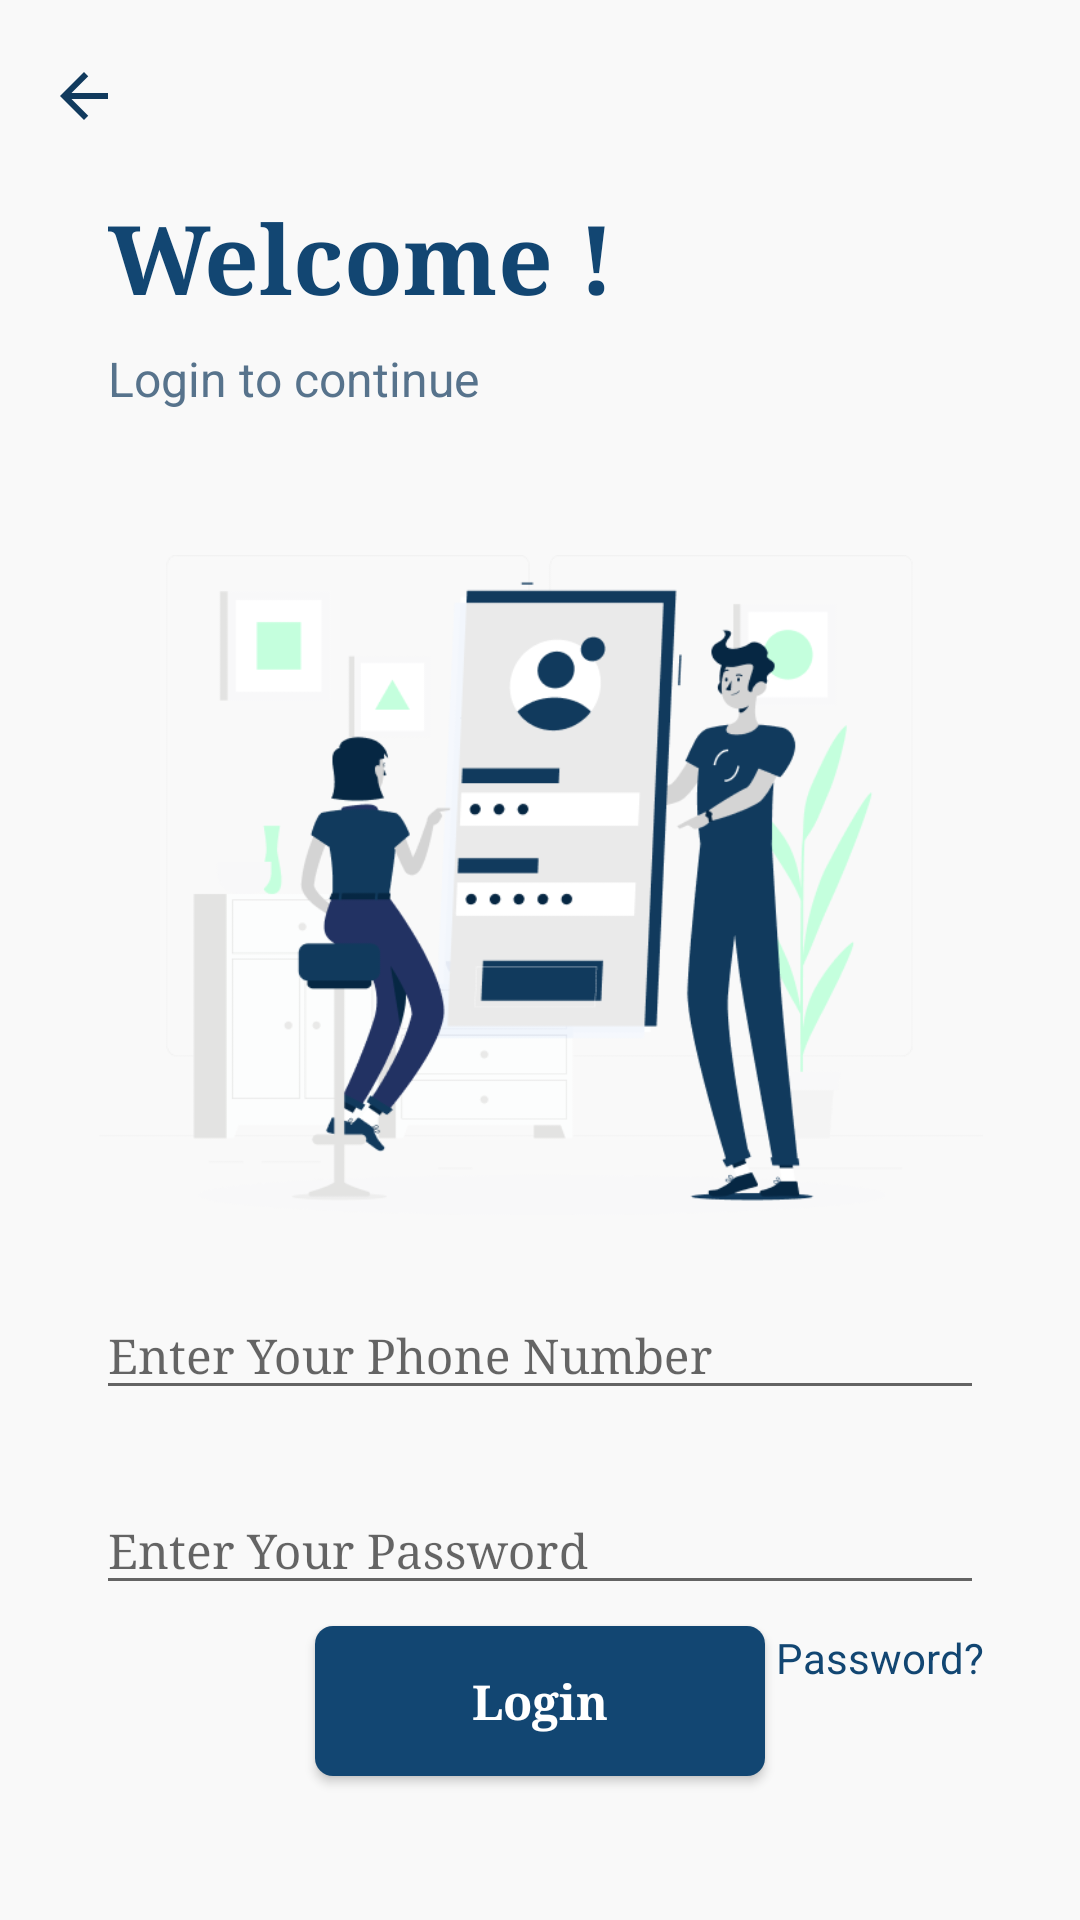

Produce the Android XML layout that renders to this screen, including the resource entries it uses.
<!-- AndroidManifest.xml: application theme Theme.WeChatRedesign.TransparentStatusBar -->
<!-- res/layout/activity_login.xml -->
<?xml version="1.0" encoding="utf-8"?>
<RelativeLayout xmlns:android="http://schemas.android.com/apk/res/android"
    xmlns:app="http://schemas.android.com/apk/res-auto"
    xmlns:tools="http://schemas.android.com/tools"
    android:layout_width="match_parent"
    android:layout_height="match_parent"
    android:background="@color/colorPrimary"
    android:paddingStart="@dimen/margin_medium_2"
    android:paddingEnd="@dimen/margin_medium_2"
    tools:context=".activities.LoginActivity">

    <ImageView
        android:id="@+id/btnBackLogin"
        android:layout_width="@dimen/margin_large"
        android:layout_height="@dimen/margin_large"
        android:layout_marginTop="@dimen/margin_medium_3"
        android:src="@drawable/ic_baseline_arrow_accent_24dp"
        android:background="?attr/selectableItemBackgroundBorderless" />

    <TextView
        android:id="@+id/tvWelcome"
        android:layout_width="wrap_content"
        android:layout_height="wrap_content"
        android:layout_below="@id/btnBackLogin"
        android:layout_marginStart="@dimen/margin_medium_3"
        android:layout_marginTop="@dimen/margin_medium_3"
        android:text="Welcome !"
        android:fontFamily="serif"
        android:textColor="@color/colorAccent"
        android:textSize="@dimen/text_heading_2x"
        android:textStyle="bold" />

    <TextView
        android:id="@+id/tvLoginToContinue"
        android:layout_width="wrap_content"
        android:layout_height="wrap_content"
        android:layout_below="@id/tvWelcome"
        android:layout_marginTop="@dimen/margin_medium"
        android:layout_marginStart="@dimen/margin_medium_3"
        android:text="Login to continue"
        android:textSize="@dimen/text_regular_2x"
        android:textColor="@color/colorSecondaryText" />

    <ImageView
        android:id="@+id/ivLogin"
        android:layout_width="match_parent"
        android:layout_height="220dp"
        android:layout_below="@id/tvLoginToContinue"
        android:layout_marginTop="@dimen/margin_xxlarge"
        android:src="@drawable/picture2" />

    <com.google.android.material.textfield.TextInputLayout
        android:id="@+id/textInputLayout"
        android:layout_width="match_parent"
        android:layout_height="wrap_content"
        android:layout_below="@id/ivLogin"
        android:layout_marginTop="@dimen/margin_medium_2"
        android:layout_marginStart="@dimen/margin_medium_2"
        android:layout_marginEnd="@dimen/margin_medium_2"
        android:layout_marginBottom="@dimen/margin_medium_2">

        <com.google.android.material.textfield.TextInputEditText
            android:id="@+id/etPhoneNumberLogin"
            android:layout_width="match_parent"
            android:layout_height="wrap_content"
            android:hint="Enter Your Phone Number"
            android:fontFamily="serif"
            android:singleLine="true"
            android:inputType="number"
            android:textSize="@dimen/text_regular_2x" />
    </com.google.android.material.textfield.TextInputLayout>

    <com.google.android.material.textfield.TextInputLayout
        android:id="@+id/textInputLayout2"
        android:layout_width="match_parent"
        android:layout_height="wrap_content"
        android:layout_below="@+id/textInputLayout"
        android:layout_marginStart="@dimen/margin_medium_2"
        android:layout_marginEnd="@dimen/margin_medium_2">

        <com.google.android.material.textfield.TextInputEditText
            android:id="@+id/etPasswordLogin"
            android:layout_width="match_parent"
            android:layout_height="wrap_content"
            android:textSize="@dimen/text_regular_2x"
            android:hint="Enter Your Password"
            android:inputType="number"
            android:singleLine="true"
            android:fontFamily="serif"/>
    </com.google.android.material.textfield.TextInputLayout>

    <TextView
        android:layout_width="wrap_content"
        android:layout_height="wrap_content"
        android:layout_below="@id/textInputLayout2"
        android:layout_marginEnd="@dimen/margin_medium_2"
        android:layout_alignParentEnd="true"
        android:layout_marginTop="@dimen/margin_medium"
        android:text="Forgot Password?"
        android:textSize="@dimen/text_regular"
        android:textColor="@color/colorAccent"/>


    <Button
        android:id="@+id/btnLogin"
        android:layout_width="150dp"
        android:layout_height="50dp"
        android:layout_alignParentBottom="true"
        android:layout_centerHorizontal="true"
        android:layout_marginBottom="@dimen/margin_xxlarge"
        android:background="@drawable/background_button_active_accent"
        android:gravity="center"
        android:text="@string/lbl_login"
        android:fontFamily="serif"
        android:textAllCaps="false"
        android:textColor="@color/white"
        android:textSize="@dimen/text_regular_2x"
        android:textStyle="bold"/>

    <ProgressBar
        android:id="@+id/progressBar"
        android:layout_width="150dp"
        android:layout_height="50dp"
        android:gravity="center"
        android:layout_marginBottom="@dimen/margin_xxlarge"
        android:padding="@dimen/margin_medium"
        android:layout_alignParentBottom="true"
        android:layout_centerHorizontal="true"
        android:layout_gravity="center_horizontal"
        android:background="@drawable/background_button_active_accent"
        android:indeterminateTint="@color/white"
        android:visibility="gone"/>

</RelativeLayout>
<!-- resources referenced by this layout -->
<resources>
  <color name="colorAccent">#124672</color>
  <color name="colorPrimary">#f9f9f9</color>
  <color name="colorSecondaryText">#57738c</color>
  <color name="white">#FFFFFFFF</color>
  <dimen name="margin_large">24dp</dimen>
  <dimen name="margin_medium">8dp</dimen>
  <dimen name="margin_medium_2">16dp</dimen>
  <dimen name="margin_medium_3">20dp</dimen>
  <dimen name="margin_xxlarge">48dp</dimen>
  <dimen name="text_heading_2x">32sp</dimen>
  <dimen name="text_regular">14sp</dimen>
  <dimen name="text_regular_2x">16sp</dimen>
  <!-- drawable background_button_active_accent (drawable) -->
  <?xml version="1.0" encoding="utf-8"?>
  <shape xmlns:android="http://schemas.android.com/apk/res/android">
      <solid
          android:color="@color/colorAccent"/>
      <corners
          android:radius="6dp"/>
  </shape>
  <!-- drawable ic_baseline_arrow_accent_24dp (drawable) -->
  <vector android:height="24dp" android:tint="#113A5D"
      android:viewportHeight="24" android:viewportWidth="24"
      android:width="24dp" xmlns:android="http://schemas.android.com/apk/res/android">
      <path android:fillColor="@android:color/white" android:pathData="M20,11H7.83l5.59,-5.59L12,4l-8,8 8,8 1.41,-1.41L7.83,13H20v-2z"/>
  </vector>
  <!-- drawable picture2: png bitmap (drawable, 40456 bytes) -->
  <string name="lbl_login">Login</string>
  <style name="Theme.WeChatRedesign.TransparentStatusBar" parent="Theme.WeChatRedesign">
          <item name="android:fitsSystemWindows">true</item>
          <item name="android:statusBarColor">@android:color/transparent</item>
      </style>
  <style name="Theme.WeChatRedesign" parent="Theme.AppCompat.DayNight.NoActionBar">
          
          <item name="colorPrimary">@color/colorPrimary</item>
          <item name="colorOnPrimary">@color/white</item>
          
          <item name="android:statusBarColor">@android:color/transparent</item>
          
          <item name="android:windowLightStatusBar">true</item>
          <item name="searchViewStyle">@style/CustomSearchViewStyle</item>   
      </style>
  <style name="CustomSearchViewStyle" parent="Widget.AppCompat.SearchView">
          <item name="android:queryBackground">@android:color/transparent</item>
      </style>
</resources>
